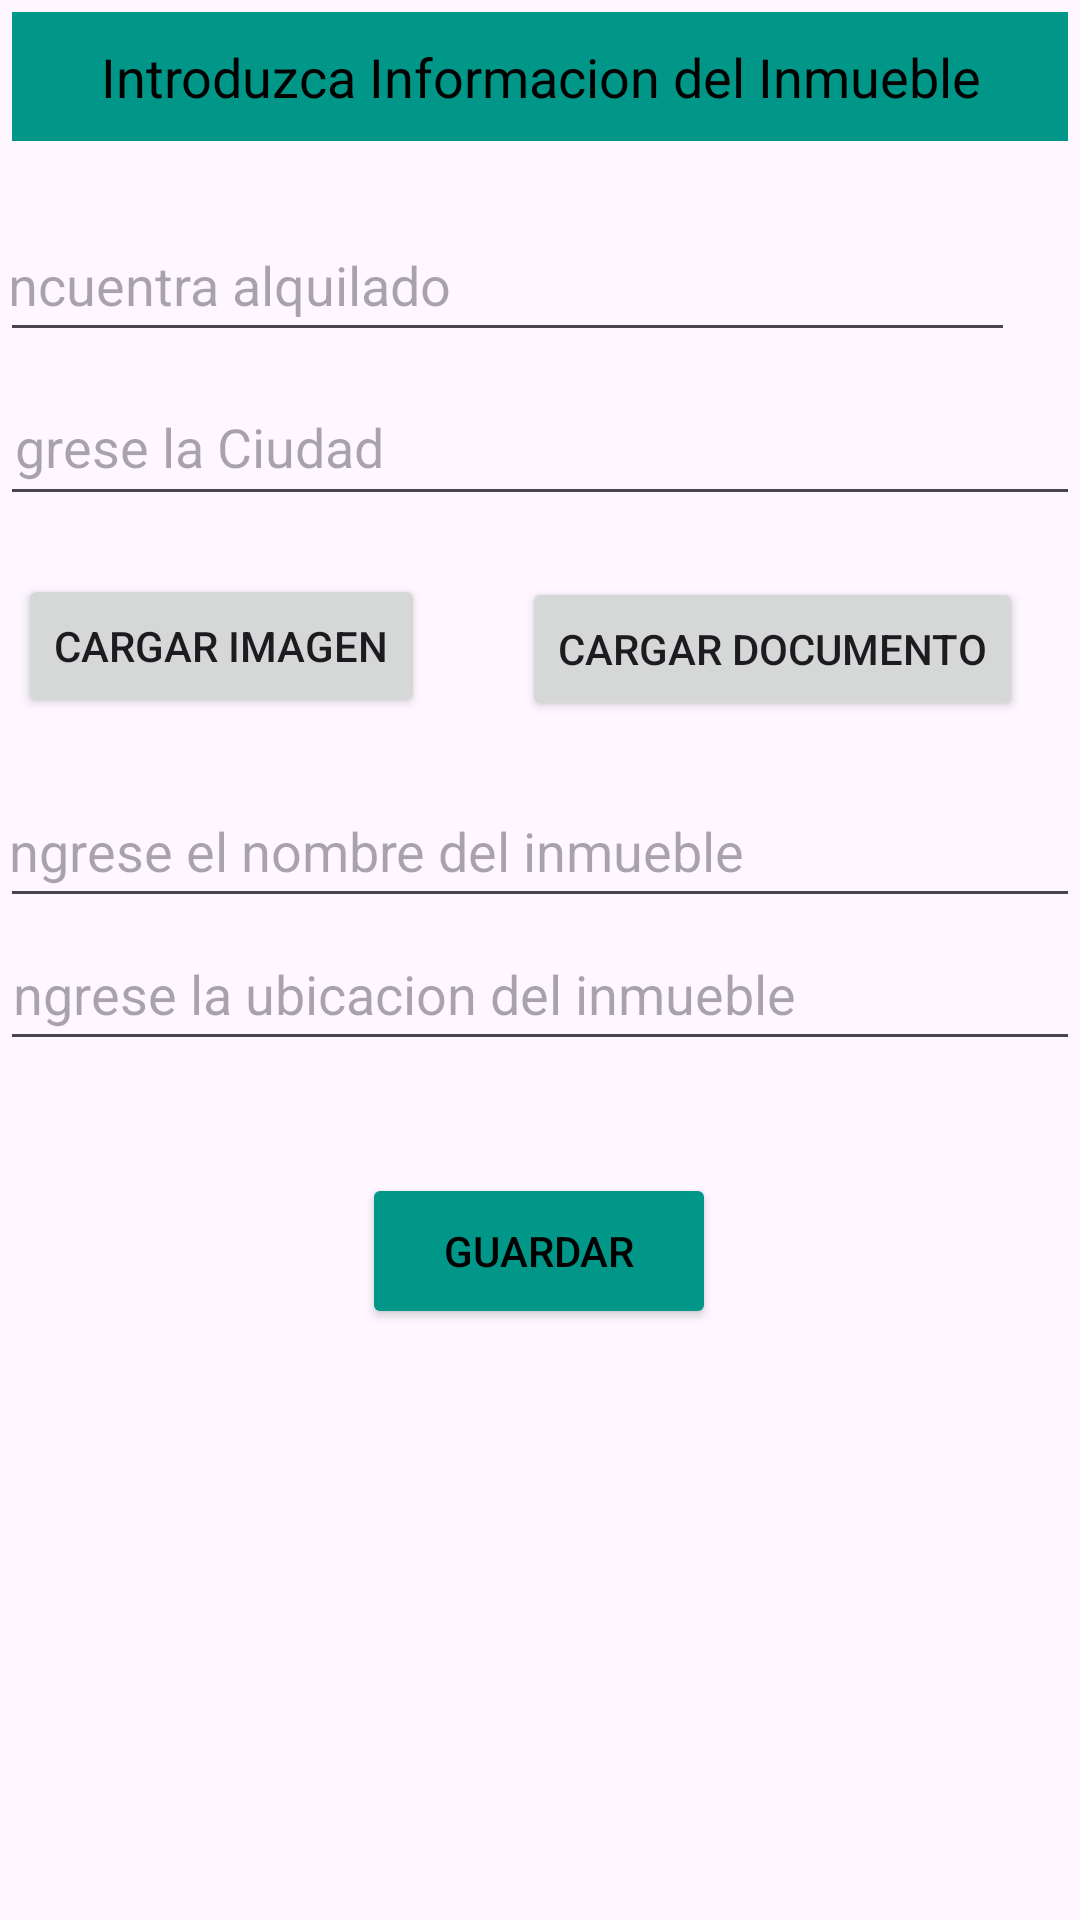

Reconstruct the res/layout file that produces this screen, plus the resources it refers to.
<!-- AndroidManifest.xml: application theme Theme.TFG -->
<!-- res/layout/activity_agregar_inmueble.xml -->
<?xml version="1.0" encoding="utf-8"?>
<androidx.constraintlayout.widget.ConstraintLayout xmlns:android="http://schemas.android.com/apk/res/android"
    xmlns:app="http://schemas.android.com/apk/res-auto"
    xmlns:tools="http://schemas.android.com/tools"
    android:layout_width="match_parent"
    android:layout_height="match_parent"
    android:padding="4dp">

    <TextView
        android:id="@+id/textView"
        android:layout_width="409dp"
        android:layout_height="43dp"
        android:background="#009688"
        android:gravity="center"
        android:text="@string/introduzca_informacion_del_inmueble"
        android:textAlignment="center"
        android:textColor="#000000"
        android:textSize="18sp"
        app:layout_constraintEnd_toEndOf="parent"
        app:layout_constraintStart_toStartOf="parent"
        app:layout_constraintTop_toTopOf="parent"
        tools:ignore="TextSizeCheck,VisualLintBounds" />

    <EditText
        android:id="@+id/editTextCiudad"
        android:layout_width="384dp"
        android:layout_height="49dp"
        android:layout_above="@id/btnCargarDocumento"

        android:autofillHints=""
        android:hint="@string/ingrese_la_ciudad"
        android:inputType="text"
        android:minHeight="48dp"
        app:layout_constraintBottom_toBottomOf="parent"
        app:layout_constraintEnd_toEndOf="parent"
        app:layout_constraintHorizontal_bias="0.578"
        app:layout_constraintStart_toStartOf="parent"
        app:layout_constraintTop_toBottomOf="@+id/textView"
        app:layout_constraintVertical_bias="0.141"
        tools:ignore="MissingConstraints,UnknownId" />

    <Button
        android:id="@+id/btnGuardar"
        android:layout_width="118dp"
        android:layout_height="52dp"
        android:backgroundTint="#009688"
        android:editable="false"
        android:text="@string/guardar"
        android:textColor="#000000"
        app:layout_constraintBottom_toBottomOf="parent"
        app:layout_constraintEnd_toEndOf="parent"
        app:layout_constraintHorizontal_bias="0.498"
        app:layout_constraintStart_toStartOf="parent"
        app:layout_constraintTop_toBottomOf="@+id/editTextUbicacion"
        app:layout_constraintVertical_bias="0.162"
        tools:ignore="Deprecated,VisualLintBounds" />

    <Button
        android:id="@+id/btnCargarDocumento"
        android:layout_width="wrap_content"
        android:layout_height="wrap_content"
        android:layout_below="@id/editTextCiudad"
        android:text="@string/cargar_documento"
        app:layout_constraintBottom_toBottomOf="parent"
        app:layout_constraintEnd_toEndOf="parent"
        app:layout_constraintHorizontal_bias="0.919"
        app:layout_constraintStart_toStartOf="parent"
        app:layout_constraintTop_toBottomOf="@+id/editTextCiudad"
        app:layout_constraintVertical_bias="0.049"
        android:onClick="cargarDocumento"
        tools:ignore="MissingConstraints" />

    <EditText
        android:id="@+id/editTextAlquilado"
        android:layout_width="374dp"
        android:layout_height="48dp"
        android:layout_above="@id/btnCargarDocumento"
        android:layout_marginEnd="18dp"
        android:autofillHints=""
        android:hint="@string/se_encuentra_alquilado"
        android:inputType="text"
        app:layout_constraintBottom_toBottomOf="parent"
        app:layout_constraintEnd_toEndOf="parent"
        app:layout_constraintHorizontal_bias="1.0"
        app:layout_constraintStart_toEndOf="@+id/btnCargarDocumento"
        app:layout_constraintStart_toStartOf="parent"
        app:layout_constraintTop_toBottomOf="@+id/textView"
        app:layout_constraintVertical_bias="0.041"
        tools:ignore="MissingConstraints" />

    <Button
        android:id="@+id/btnCargarImagen"
        android:layout_width="wrap_content"
        android:layout_height="wrap_content"
        android:layout_below="@id/editTextCiudad"
        android:layout_marginEnd="206dp"
        android:text="@string/cargar_imagen"
        app:layout_constraintBottom_toBottomOf="parent"
        app:layout_constraintEnd_toEndOf="parent"
        app:layout_constraintHorizontal_bias="0.2"
        app:layout_constraintStart_toStartOf="parent"
        app:layout_constraintTop_toBottomOf="@+id/editTextAlquilado"
        app:layout_constraintVertical_bias="0.157"
        android:onClick="cargarImagen"
        tools:ignore="MissingConstraints" />

    <EditText
        android:id="@+id/editTextNombre"
        android:layout_width="374dp"
        android:layout_height="48dp"
        android:layout_above="@id/btnCargarDocumento"
        android:autofillHints=""
        android:hint="@string/ingrese_el_nombre_del_inmueble"
        android:inputType="text"
        app:layout_constraintBottom_toBottomOf="parent"
        app:layout_constraintEnd_toEndOf="parent"
        app:layout_constraintHorizontal_bias="0.482"
        app:layout_constraintStart_toStartOf="parent"
        app:layout_constraintTop_toBottomOf="@+id/btnCargarImagen"
        app:layout_constraintVertical_bias="0.054"
        tools:ignore="MissingConstraints,DuplicateClickableBoundsCheck,VisualLintOverlap" />

    <EditText
        android:id="@+id/editTextUbicacion"
        android:layout_width="374dp"
        android:layout_height="48dp"
        android:layout_above="@id/editTextNombre"
        android:autofillHints=""
        android:hint="@string/ingrese_la_ubicacion_del_inmueble"
        android:inputType="text"
        app:layout_constraintBottom_toBottomOf="parent"
        app:layout_constraintEnd_toEndOf="parent"
        app:layout_constraintHorizontal_bias="0.413"
        app:layout_constraintStart_toStartOf="parent"
        app:layout_constraintTop_toBottomOf="@+id/btnCargarImagen"
        app:layout_constraintVertical_bias="0.19"
        tools:ignore="MissingConstraints" />

</androidx.constraintlayout.widget.ConstraintLayout>
<!-- resources referenced by this layout -->
<resources>
  <string name="cargar_documento">Cargar Documento</string>
  <string name="cargar_imagen">Cargar Imagen</string>
  <string name="guardar">Guardar</string>
  <string name="ingrese_el_nombre_del_inmueble">Ingrese el nombre del inmueble</string>
  <string name="ingrese_la_ciudad">Ingrese la Ciudad</string>
  <string name="ingrese_la_ubicacion_del_inmueble">Ingrese la ubicacion del inmueble</string>
  <string name="introduzca_informacion_del_inmueble">Introduzca Informacion del Inmueble</string>
  <string name="se_encuentra_alquilado">Se encuentra alquilado</string>
  <style name="Theme.TFG" parent="Base.Theme.TFG" />
  <style name="Base.Theme.TFG" parent="Theme.Material3.DayNight.NoActionBar">
          
          
      </style>
</resources>
